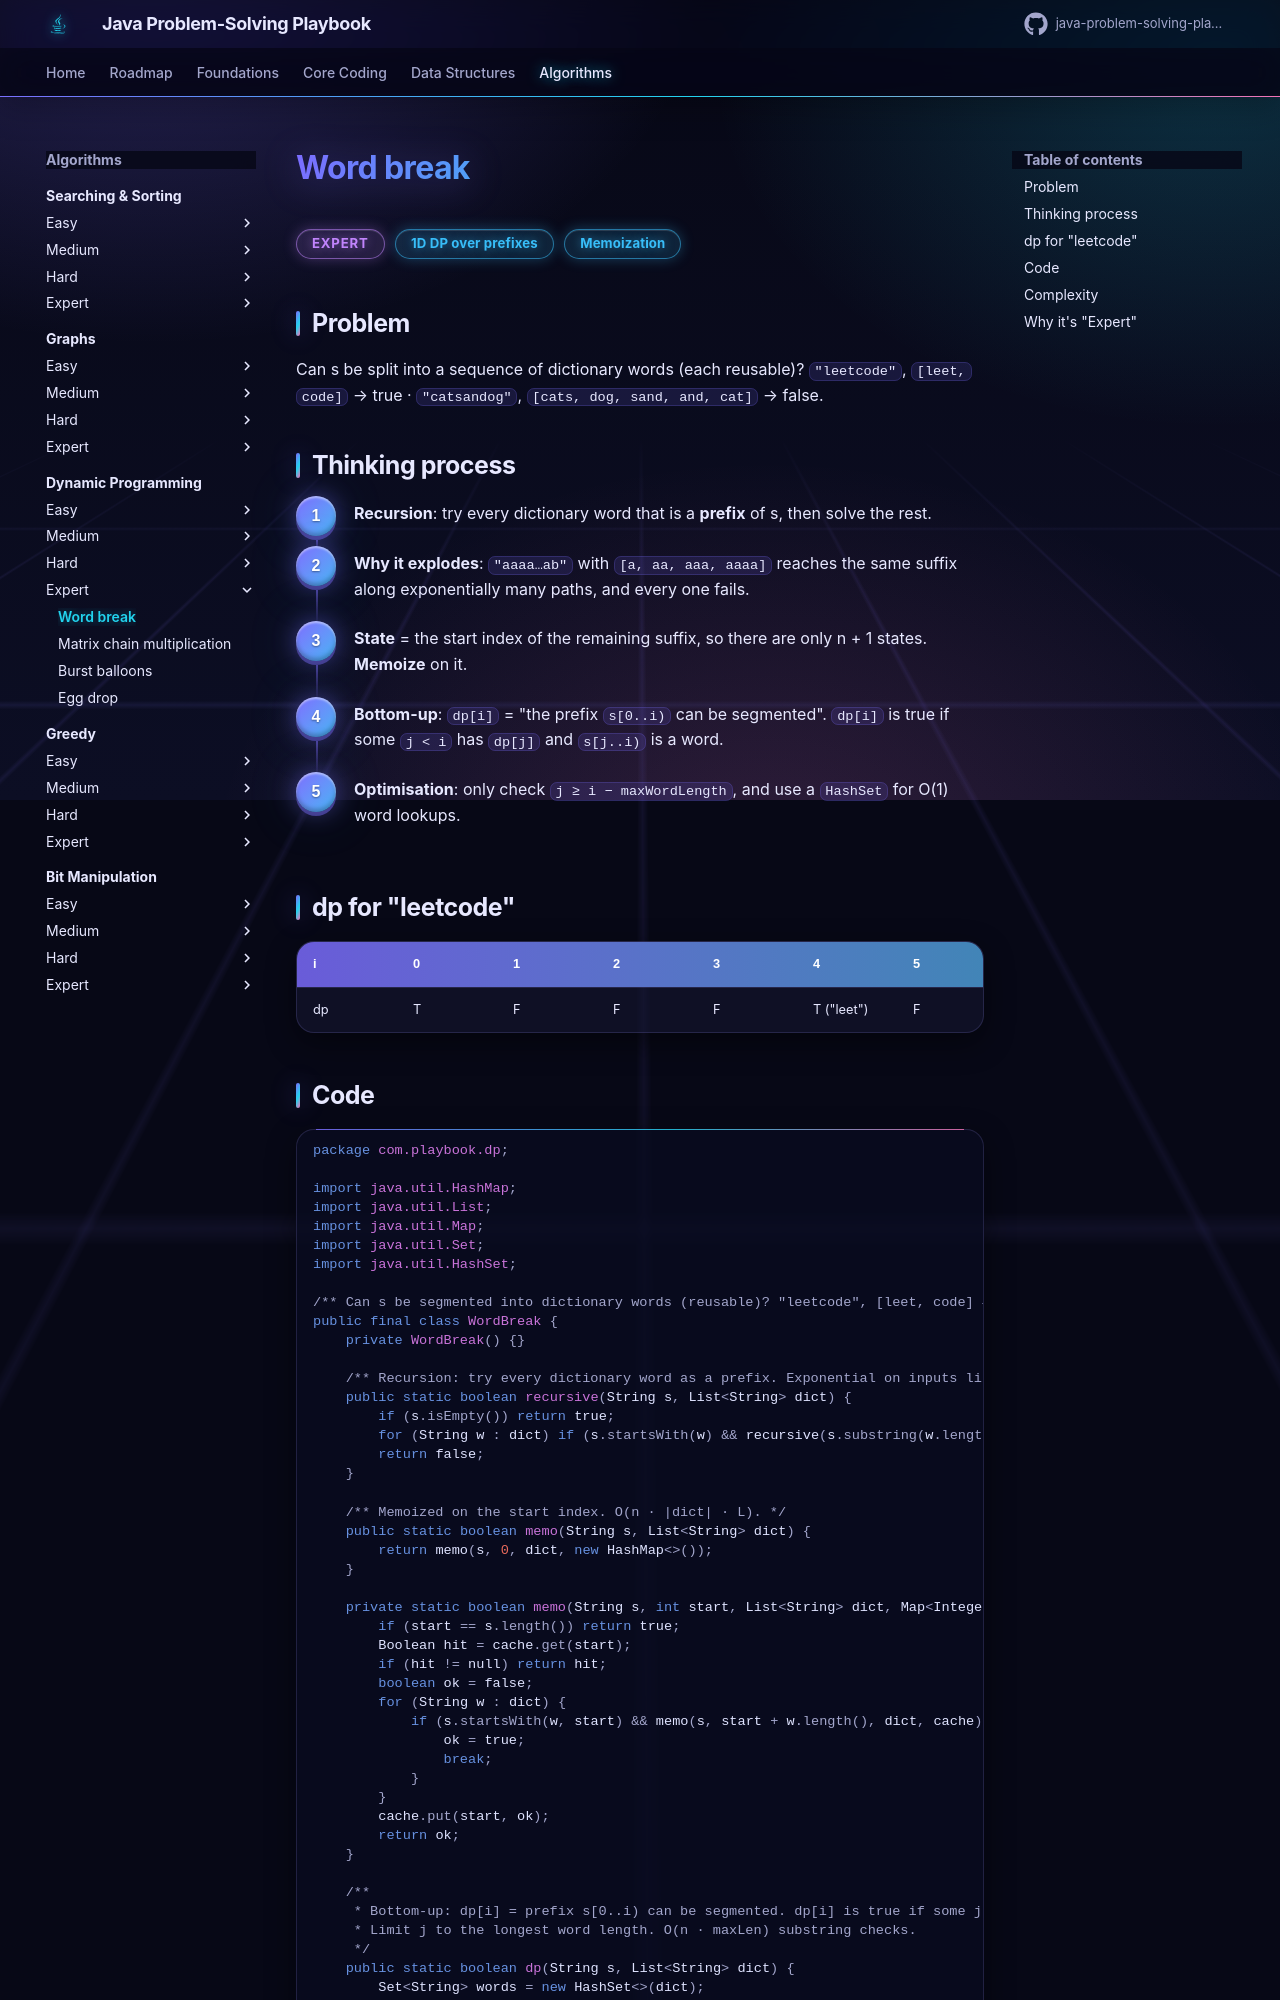

repository: khiruashish/java-problem-solving-playbook · page: 13-dynamic-programming/word-break/index.html · generator: mkdocs

# Word break

<span class="badge expert">Expert</span> <span class="badge tag">1D DP over prefixes</span> <span class="badge tag">Memoization</span>

## Problem
Can s be split into a sequence of dictionary words (each reusable)?
`"leetcode"`, `[leet, code]` → true · `"catsandog"`, `[cats, dog, sand, and, cat]` → false.

## Thinking process
<div class="steps" markdown>

1. **Recursion**: try every dictionary word that is a **prefix** of s, then solve the rest.
2. **Why it explodes**: `"aaaa…ab"` with `[a, aa, aaa, aaaa]` reaches the same suffix along exponentially many paths, and every one fails.
3. **State** = the start index of the remaining suffix, so there are only n + 1 states. **Memoize** on it.
4. **Bottom-up**: `dp[i]` = "the prefix `s[0..i)` can be segmented". `dp[i]` is true if some `j < i` has `dp[j]` and `s[j..i)` is a word.
5. **Optimisation**: only check `j ≥ i − maxWordLength`, and use a `HashSet` for O(1) word lookups.

</div>

## dp for "leetcode"
| i | 0 | 1 | 2 | 3 | **4** | 5 | 6 | 7 | **8** |
|---|---|---|---|---|-------|---|---|---|-------|
| dp | T | F | F | F | T ("leet") | F | F | F | T ("code") |

## Code
```java
--8<-- "src/main/java/com/playbook/dp/WordBreak.java"
```
